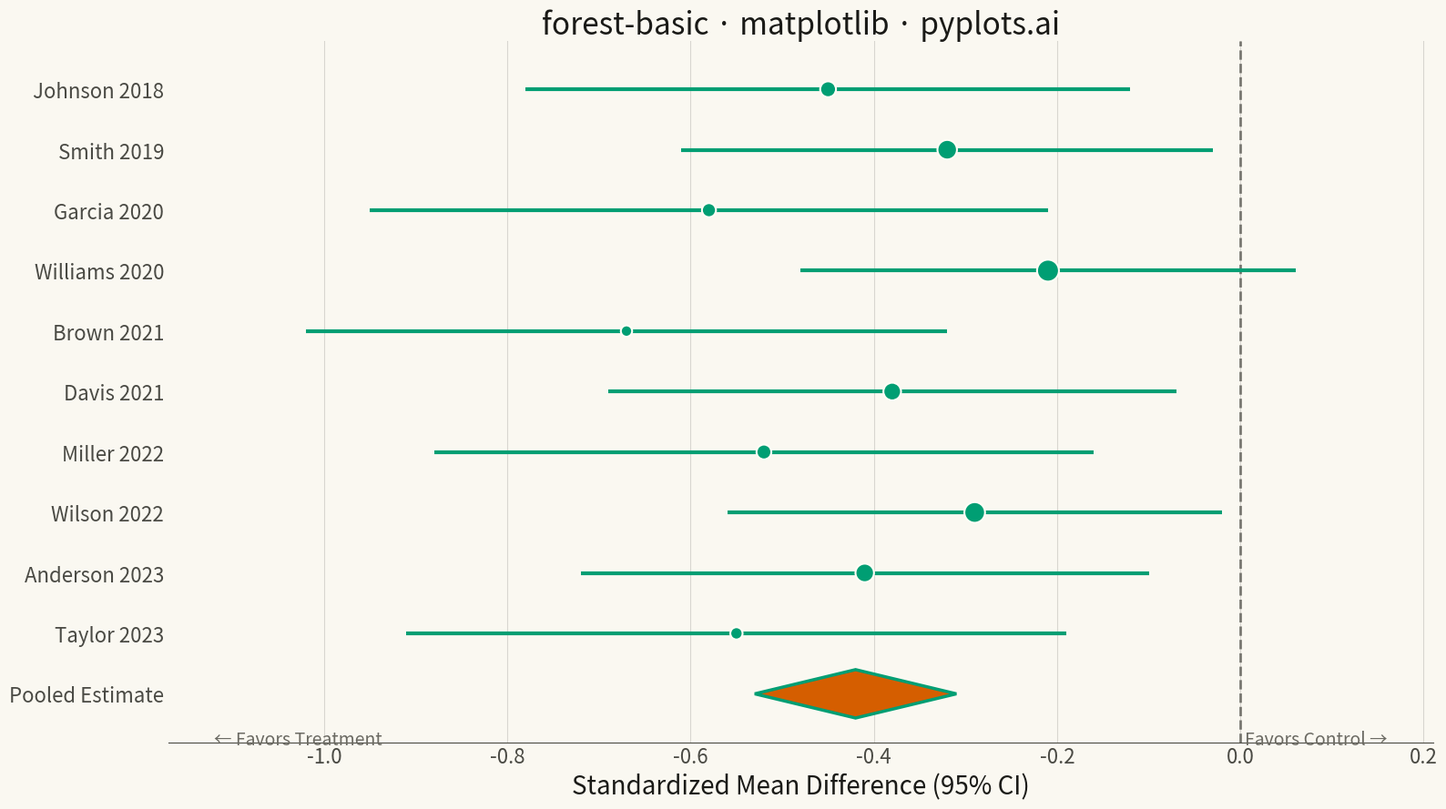

This figure's Python source:
""" anyplot.ai
forest-basic: Meta-Analysis Forest Plot
Library: matplotlib 3.10.9 | Python 3.13.13
Quality: 90/100 | Updated: 2026-05-11
"""

import os

import matplotlib.patches as mpatches
import matplotlib.pyplot as plt
import numpy as np


# Theme configuration
THEME = os.getenv("ANYPLOT_THEME", "light")
PAGE_BG = "#FAF8F1" if THEME == "light" else "#1A1A17"
ELEVATED_BG = "#FFFDF6" if THEME == "light" else "#242420"
INK = "#1A1A17" if THEME == "light" else "#F0EFE8"
INK_SOFT = "#4A4A44" if THEME == "light" else "#B8B7B0"
INK_MUTED = "#6B6A63" if THEME == "light" else "#A8A79F"
RULE = "rgba(26,26,23,0.10)" if THEME == "light" else "rgba(240,239,232,0.10)"

# Okabe-Ito palette
OKABE_ITO_1 = "#009E73"  # Primary data color (brand green)
OKABE_ITO_2 = "#D55E00"  # Secondary

# Data: Meta-analysis of RCTs comparing treatment efficacy (standardized mean difference)
studies = [
    "Johnson 2018",
    "Smith 2019",
    "Garcia 2020",
    "Williams 2020",
    "Brown 2021",
    "Davis 2021",
    "Miller 2022",
    "Wilson 2022",
    "Anderson 2023",
    "Taylor 2023",
]

# Effect sizes (standardized mean difference) and 95% CIs
effect_sizes = np.array([-0.45, -0.32, -0.58, -0.21, -0.67, -0.38, -0.52, -0.29, -0.41, -0.55])
ci_lower = np.array([-0.78, -0.61, -0.95, -0.48, -1.02, -0.69, -0.88, -0.56, -0.72, -0.91])
ci_upper = np.array([-0.12, -0.03, -0.21, 0.06, -0.32, -0.07, -0.16, -0.02, -0.10, -0.19])

# Study weights (based on sample size / inverse variance)
weights = np.array([8.5, 10.2, 7.8, 11.5, 6.9, 9.3, 8.1, 10.8, 9.7, 7.2])

# Pooled estimate (random effects meta-analysis)
pooled_effect = -0.42
pooled_ci_lower = -0.53
pooled_ci_upper = -0.31

# Create figure
fig, ax = plt.subplots(figsize=(16, 9), facecolor=PAGE_BG)
ax.set_facecolor(PAGE_BG)

n_studies = len(studies)
y_positions = np.arange(n_studies, 0, -1)

# Normalize weights for marker sizing (scale between 80 and 300)
weight_normalized = (weights - weights.min()) / (weights.max() - weights.min())
marker_sizes = 80 + weight_normalized * 220

# Plot vertical reference line at null effect (0)
ax.axvline(x=0, color=INK_SOFT, linestyle="--", linewidth=2, alpha=0.7, zorder=1)

# Plot confidence intervals as horizontal lines
for y, lower, upper in zip(y_positions, ci_lower, ci_upper, strict=True):
    ax.hlines(y=y, xmin=lower, xmax=upper, color=OKABE_ITO_1, linewidth=3, zorder=2)

# Plot effect size points
ax.scatter(
    effect_sizes, y_positions, s=marker_sizes, color=OKABE_ITO_1, edgecolors=ELEVATED_BG, linewidths=1.5, zorder=3
)

# Plot pooled estimate as diamond
diamond_y = 0
diamond_height = 0.4

# Create diamond shape using polygon
diamond_vertices = np.array(
    [
        [pooled_effect, diamond_y + diamond_height],
        [pooled_ci_upper, diamond_y],
        [pooled_effect, diamond_y - diamond_height],
        [pooled_ci_lower, diamond_y],
    ]
)
diamond_patch = mpatches.Polygon(
    diamond_vertices, closed=True, facecolor=OKABE_ITO_2, edgecolor=OKABE_ITO_1, linewidth=2.5, zorder=4
)
ax.add_patch(diamond_patch)

# Add study labels on y-axis
ax.set_yticks(list(y_positions) + [0])
ax.set_yticklabels(studies + ["Pooled Estimate"], color=INK_SOFT, fontsize=16)

# Styling
ax.set_xlabel("Standardized Mean Difference (95% CI)", fontsize=20, color=INK)
ax.set_title("forest-basic · matplotlib · pyplots.ai", fontsize=24, color=INK, fontweight="medium")
ax.tick_params(axis="x", labelsize=16, colors=INK_SOFT, length=0)
ax.tick_params(axis="y", length=0)

# Set x-axis limits with padding
x_min = min(ci_lower.min(), pooled_ci_lower) - 0.15
x_max = max(ci_upper.max(), pooled_ci_upper) + 0.15
ax.set_xlim(x_min, x_max)

# Set y-axis limits
ax.set_ylim(-0.8, n_studies + 0.8)

# Add subtle grid for x-axis only
ax.grid(True, axis="x", alpha=0.15, linestyle="-", linewidth=0.8, color=INK, zorder=0)
ax.set_axisbelow(True)

# Add annotation for "Favors Treatment" and "Favors Control"
ax.text(x_min + 0.05, -0.6, "← Favors Treatment", fontsize=14, ha="left", va="top", color=INK_MUTED)
ax.text(x_max - 0.05, -0.6, "Favors Control →", fontsize=14, ha="right", va="top", color=INK_MUTED)

# Style spines
ax.spines["top"].set_visible(False)
ax.spines["right"].set_visible(False)
ax.spines["left"].set_visible(False)
ax.spines["bottom"].set_color(INK_SOFT)

plt.tight_layout()
plt.savefig(f"plot-{THEME}.png", dpi=300, bbox_inches="tight", facecolor=PAGE_BG)
